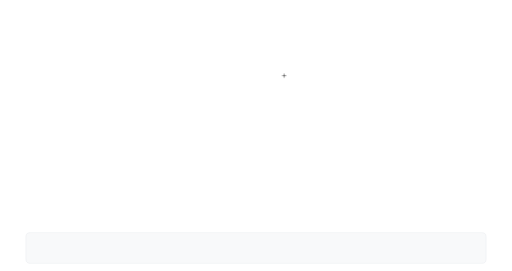
t = 0.00 s
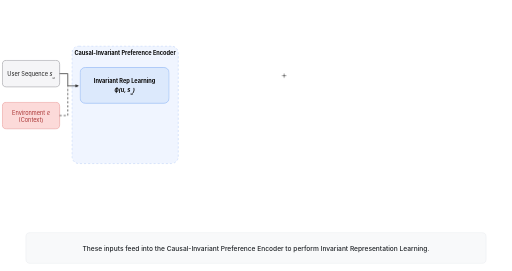
t = 0.90 s
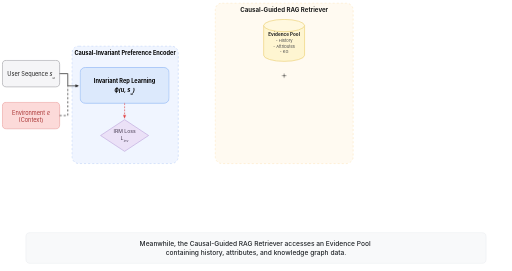
t = 1.80 s
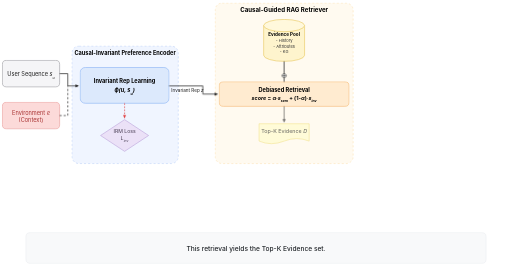
t = 2.70 s
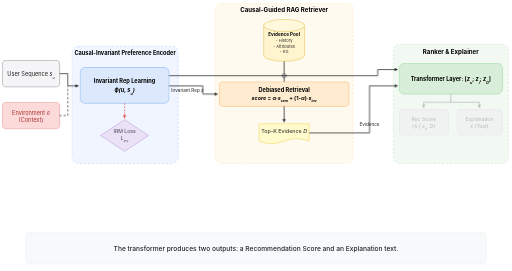
t = 3.60 s
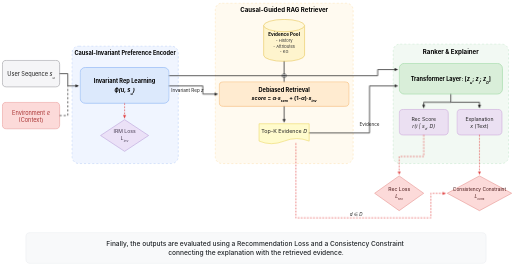
t = 4.50 s

The animated SVG that drew these frames (rendered in a browser with its animation timeline set to each time). Animation: 3 CSS @keyframes rules; one cycle of 4.50 s.

<svg xmlns="http://www.w3.org/2000/svg" viewBox="0 0 1000 530" width="1000" height="530" style="background-color: #ffffff; font-family: -apple-system, BlinkMacSystemFont, 'Segoe UI', Roboto, 'Helvetica Neue', Arial, sans-serif;">
  <defs>
    <marker id="arrow" viewBox="0 0 10 10" refX="6" refY="5" markerWidth="6" markerHeight="6" orient="auto-start-reverse">
      <path d="M 0 1.5 L 8 5 L 0 8.5 z" fill="#1e1e1e"/>
    </marker>
    <marker id="arrow-red" viewBox="0 0 10 10" refX="6" refY="5" markerWidth="6" markerHeight="6" orient="auto-start-reverse">
      <path d="M 0 1.5 L 8 5 L 0 8.5 z" fill="#e03e3e"/>
    </marker>
    <style>
      #node_user_seq, #node_env,
      #block_encoder, #node_rep_learning, #edge_user_to_encoder, #edge_env_to_encoder,
      #node_irm_loss, #edge_encoder_to_irm,
      #block_retriever, #node_evidence_pool,
      #node_combine_circle, #node_debiased_retrieval, #edge_pool_to_circle, #edge_circle_to_retrieval, #edge_encoder_to_retriever, #text_label_inv_rep,
      #node_topk_evidence, #edge_retrieval_to_topk,
      #block_ranker, #node_transformer, #edge_encoder_to_transformer, #edge_topk_to_transformer, #text_label_evidence,
      #node_rec_score, #node_explanation, #edge_transformer_branches, #edge_transformer_to_expl,
      #node_rec_loss, #node_consistency_constraint, #edge_rec_to_loss, #edge_expl_to_cons, #edge_topk_to_cons, #text_label_d_in_D {
        opacity: 0;
        animation-name: fadeIn;
        animation-duration: 0.5s;
        animation-fill-mode: forwards;
      }

      @keyframes fadeIn {
        from { opacity: 0; }
        to { opacity: 1; }
      }

      @keyframes bannerStep {
        0% { opacity: 0; }
        15% { opacity: 1; }
        99% { opacity: 1; }
        100% { opacity: 0; }
      }

      @keyframes bannerFinal {
        0% { opacity: 0; }
        15% { opacity: 1; }
        100% { opacity: 1; }
      }

      #node_user_seq, #node_env { animation-delay: 0.0s; }
      #block_encoder, #node_rep_learning, #edge_user_to_encoder, #edge_env_to_encoder { animation-delay: 0.5s; }
      #node_irm_loss, #edge_encoder_to_irm { animation-delay: 1.0s; }
      #block_retriever, #node_evidence_pool { animation-delay: 1.5s; }
      #node_combine_circle, #node_debiased_retrieval, #edge_pool_to_circle, #edge_circle_to_retrieval, #edge_encoder_to_retriever, #text_label_inv_rep { animation-delay: 2.0s; }
      #node_topk_evidence, #edge_retrieval_to_topk { animation-delay: 2.5s; }
      #block_ranker, #node_transformer, #edge_encoder_to_transformer, #edge_topk_to_transformer, #text_label_evidence { animation-delay: 3.0s; }
      #node_rec_score, #node_explanation, #edge_transformer_branches, #edge_transformer_to_expl { animation-delay: 3.5s; }
      #node_rec_loss, #node_consistency_constraint, #edge_rec_to_loss, #edge_expl_to_cons, #edge_topk_to_cons, #text_label_d_in_D { animation-delay: 4.0s; }

      .narr-text {
        opacity: 0;
        animation-duration: 0.5s;
        animation-fill-mode: forwards;
      }

      #narr_ts1 { animation-name: bannerStep; animation-delay: 0.0s; }
      #narr_ts2 { animation-name: bannerStep; animation-delay: 0.5s; }
      #narr_ts3 { animation-name: bannerStep; animation-delay: 1.0s; }
      #narr_ts4 { animation-name: bannerStep; animation-delay: 1.5s; }
      #narr_ts5 { animation-name: bannerStep; animation-delay: 2.0s; }
      #narr_ts6 { animation-name: bannerStep; animation-delay: 2.5s; }
      #narr_ts7 { animation-name: bannerStep; animation-delay: 3.0s; }
      #narr_ts8 { animation-name: bannerStep; animation-delay: 3.5s; }
      #narr_ts9 { animation-name: bannerFinal; animation-delay: 4.0s; }
    </style>
  </defs>

  <!-- ================= BACKGROUND BLOCKS ================= -->
  
  <!-- Block 1: Causal-Invariant Preference Encoder -->
  <g id="block_encoder" data-id="block_encoder" data-class="block" data-parent="root">
    <rect x="140" y="90" width="208" height="230" rx="14" ry="14" fill="#f0f5ff" stroke="#bed1f7" stroke-width="1.2" stroke-dasharray="4,4"/>
    <text x="244" y="108" font-size="11" font-weight="bold" fill="#000000" text-anchor="middle" data-id="text_encoder_title" data-class="text_node" data-parent="block_encoder">Causal-Invariant Preference Encoder</text>
  </g>

  <!-- Block 2: Causal-Guided RAG Retriever -->
  <g id="block_retriever" data-id="block_retriever" data-class="block" data-parent="root">
    <rect x="420" y="6" width="270" height="314" rx="14" ry="14" fill="#fffaf0" stroke="#fce4b8" stroke-width="1.2" stroke-dasharray="4,4"/>
    <text x="555" y="24" font-size="12" font-weight="bold" fill="#000000" text-anchor="middle" data-id="text_retriever_title" data-class="text_node" data-parent="block_retriever">Causal-Guided RAG Retriever</text>
  </g>

  <!-- Block 3: Ranker & Explainer -->
  <g id="block_ranker" data-id="block_ranker" data-class="block" data-parent="root">
    <rect x="768" y="86" width="226" height="234" rx="14" ry="14" fill="#f2f9f3" stroke="#c8e8ce" stroke-width="1.2" stroke-dasharray="4,4"/>
    <text x="881" y="105" font-size="12" font-weight="bold" fill="#000000" text-anchor="middle" data-id="text_ranker_title" data-class="text_node" data-parent="block_ranker">Ranker &amp; Explainer</text>
  </g>

  <!-- ================= NODES & ELEMENTS ================= -->

  <!-- Standalone: User Sequence -->
  <g id="node_user_seq" data-id="node_user_seq" data-class="standalone_node" data-parent="root">
    <rect x="4" y="118" width="112" height="52" rx="8" ry="8" fill="#f5f5f7" stroke="#9e9ea3" stroke-width="1.2"/>
    <text x="60" y="148" font-size="11" fill="#1e1e1e" text-anchor="middle">User Sequence <tspan font-style="italic">s<tspan font-size="0.65em" baseline-shift="sub">u</tspan></tspan></text>
  </g>

  <!-- Standalone: Environment e (Context) -->
  <g id="node_env" data-id="node_env" data-class="standalone_node" data-parent="root">
    <rect x="4" y="200" width="112" height="52" rx="8" ry="8" fill="#fcdad9" stroke="#ea9f9d" stroke-width="1.2"/>
    <text x="60" y="224" font-size="11" fill="#a83232" text-anchor="middle">Environment <tspan font-style="italic">e</tspan></text>
    <text x="60" y="239" font-size="11" fill="#a83232" text-anchor="middle">(Context)</text>
  </g>

  <!-- Child Node in Block 1: Invariant Rep Learning -->
  <g id="node_rep_learning" data-id="node_rep_learning" data-class="child_node" data-parent="block_encoder">
    <rect x="156" y="132" width="174" height="70" rx="10" ry="10" fill="#dce9fc" stroke="#8cb4f5" stroke-width="1.2"/>
    <text x="243" y="162" font-size="11" font-weight="bold" fill="#000000" text-anchor="middle">Invariant Rep Learning</text>
    <text x="243" y="180" font-size="11" font-weight="bold" fill="#000000" text-anchor="middle"><tspan font-style="italic">&#x03D5;(u, s<tspan font-size="0.65em" baseline-shift="sub">u</tspan>)</tspan></text>
  </g>

  <!-- Child Node in Block 1: IRM Loss -->
  <g id="node_irm_loss" data-id="node_irm_loss" data-class="child_node" data-parent="block_encoder">
    <polygon points="243,234 290,265 243,296 196,265" fill="#ebe1f7" stroke="#bca4db" stroke-width="1.2"/>
    <text x="243" y="260" font-size="10" fill="#4a3f55" text-anchor="middle">IRM Loss</text>
    <text x="243" y="274" font-size="10" fill="#4a3f55" text-anchor="middle"><tspan font-style="italic">L<tspan font-size="0.65em" baseline-shift="sub">inv</tspan></tspan></text>
  </g>

  <!-- Composite Node in Block 2: Evidence Pool Cylinder -->
  <g id="node_evidence_pool" data-id="node_evidence_pool" data-class="composite_whole" data-parent="block_retriever">
    <!-- Cylinder Body -->
    <path id="evidence_pool_body" data-id="evidence_pool_body" data-class="composite_part" data-parent="node_evidence_pool"
          d="M 515,50 L 515,108 A 40,12 0 0 0 595,108 L 595,50 Z"
          fill="#fef4cd" stroke="#e8c75d" stroke-width="1.2"/>
    <!-- Cylinder Top -->
    <ellipse id="evidence_pool_top" data-id="evidence_pool_top" data-class="composite_part" data-parent="node_evidence_pool"
             cx="555" cy="50" rx="40" ry="12"
             fill="#fff8dc" stroke="#e8c75d" stroke-width="1.2"/>
    <!-- Text Labels inside Evidence Pool -->
    <text x="555" y="70" font-size="9" font-weight="bold" fill="#000000" text-anchor="middle">Evidence Pool</text>
    <text x="555" y="82" font-size="8" fill="#333333" text-anchor="middle">- History</text>
    <text x="555" y="93" font-size="8" fill="#333333" text-anchor="middle">- Attributes</text>
    <text x="555" y="104" font-size="8" fill="#333333" text-anchor="middle">- KG</text>
  </g>

  <!-- Cross/Plus circle on Retriever path -->
  <circle id="node_combine_circle" data-id="node_combine_circle" data-class="child_node" data-parent="block_retriever"
          cx="555" cy="148" r="4" fill="#ffffff" stroke="#1e1e1e" stroke-width="1"/>
  <line x1="551" y1="148" x2="559" y2="148" stroke="#1e1e1e" stroke-width="1"/>
  <line x1="555" y1="144" x2="555" y2="152" stroke="#1e1e1e" stroke-width="1"/>

  <!-- Child Node in Block 2: Debiased Retrieval -->
  <g id="node_debiased_retrieval" data-id="node_debiased_retrieval" data-class="child_node" data-parent="block_retriever">
    <rect x="428" y="160" width="254" height="48" rx="8" ry="8" fill="#ffebd0" stroke="#f6bb78" stroke-width="1.2"/>
    <text x="555" y="179" font-size="11" font-weight="bold" fill="#000000" text-anchor="middle">Debiased Retrieval</text>
    <text x="555" y="195" font-size="10.5" font-weight="bold" fill="#000000" text-anchor="middle"><tspan font-style="italic">score</tspan> = <tspan font-style="italic">&#x03B1;&#x00B7;s<tspan font-size="0.65em" baseline-shift="sub">sem</tspan></tspan> + (1-<tspan font-style="italic">&#x03B1;</tspan>)&#x00B7;<tspan font-style="italic">s<tspan font-size="0.65em" baseline-shift="sub">inv</tspan></tspan></text>
  </g>

  <!-- Child Node in Block 2: Top-K Evidence D -->
  <g id="node_topk_evidence" data-id="node_topk_evidence" data-class="child_node" data-parent="block_retriever">
    <path d="M 506,242 L 604,242 L 604,276 Q 580,266 555,276 Q 530,286 506,276 Z" fill="#fffbcd" stroke="#edd96a" stroke-width="1.2"/>
    <text x="555" y="261" font-size="10.5" fill="#1e1e1e" text-anchor="middle">Top-K Evidence <tspan font-style="italic">D</tspan></text>
  </g>

  <!-- Child Node in Block 3: Transformer Layer -->
  <g id="node_transformer" data-id="node_transformer" data-class="child_node" data-parent="block_ranker">
    <rect x="780" y="124" width="202" height="60" rx="10" ry="10" fill="#d9eed9" stroke="#9ed8a3" stroke-width="1.2"/>
    <text x="881" y="158" font-size="11" font-weight="bold" fill="#000000" text-anchor="middle">Transformer Layer: [<tspan font-style="italic">z<tspan font-size="0.65em" baseline-shift="sub">u</tspan></tspan>; <tspan font-style="italic">z<tspan font-size="0.65em" baseline-shift="sub">i</tspan></tspan>; <tspan font-style="italic">z<tspan font-size="0.65em" baseline-shift="sub">D</tspan></tspan>]</text>
  </g>

  <!-- Child Node in Block 3: Rec Score -->
  <g id="node_rec_score" data-id="node_rec_score" data-class="child_node" data-parent="block_ranker">
    <rect x="780" y="214" width="96" height="50" rx="8" ry="8" fill="#ebe0f2" stroke="#ccaadc" stroke-width="1.2"/>
    <text x="828" y="236" font-size="10" fill="#222222" text-anchor="middle">Rec Score</text>
    <text x="828" y="251" font-size="10" fill="#222222" text-anchor="middle"><tspan font-style="italic">r(i | s<tspan font-size="0.65em" baseline-shift="sub">u</tspan>, D)</tspan></text>
  </g>

  <!-- Child Node in Block 3: Explanation -->
  <g id="node_explanation" data-id="node_explanation" data-class="child_node" data-parent="block_ranker">
    <rect x="893" y="214" width="88" height="50" rx="8" ry="8" fill="#ebe0f2" stroke="#ccaadc" stroke-width="1.2"/>
    <text x="937" y="236" font-size="10" fill="#222222" text-anchor="middle">Explanation</text>
    <text x="937" y="251" font-size="10" fill="#222222" text-anchor="middle"><tspan font-style="italic">x</tspan> (Text)</text>
  </g>

  <!-- Standalone: Rec Loss -->
  <g id="node_rec_loss" data-id="node_rec_loss" data-class="standalone_node" data-parent="root">
    <polygon points="780,344 828,378 780,412 732,378" fill="#fcdad9" stroke="#e89896" stroke-width="1.2"/>
    <text x="780" y="374" font-size="10" fill="#4a1818" text-anchor="middle">Rec Loss</text>
    <text x="780" y="388" font-size="10" fill="#4a1818" text-anchor="middle"><tspan font-style="italic">L<tspan font-size="0.65em" baseline-shift="sub">rec</tspan></tspan></text>
  </g>

  <!-- Standalone: Consistency Constraint -->
  <g id="node_consistency_constraint" data-id="node_consistency_constraint" data-class="standalone_node" data-parent="root">
    <polygon points="937,344 1000,378 937,412 874,378" fill="#fcdad9" stroke="#e89896" stroke-width="1.2"/>
    <text x="937" y="374" font-size="9.5" fill="#4a1818" text-anchor="middle">Consistency Constraint</text>
    <text x="937" y="388" font-size="9.5" fill="#4a1818" text-anchor="middle"><tspan font-style="italic">L<tspan font-size="0.65em" baseline-shift="sub">cons</tspan></tspan></text>
  </g>

  <!-- ================= EDGES & LABELS ================= -->

  <!-- User Sequence -> Invariant Rep Learning -->
  <path id="edge_user_to_encoder" data-id="edge_user_to_encoder" data-class="edge"
        data-source="node_user_seq" data-target="node_rep_learning"
        d="M 116,144 L 132,144 L 132,168 L 152,168"
        fill="none" stroke="#1e1e1e" stroke-width="1.4" marker-end="url(#arrow)"/>

  <!-- Environment -> merge with User Sequence -->
  <path id="edge_env_to_encoder" data-id="edge_env_to_encoder" data-class="edge"
        data-source="node_env" data-target="node_rep_learning"
        d="M 116,226 L 132,226 L 132,168"
        fill="none" stroke="#1e1e1e" stroke-width="1.4" stroke-dasharray="4,4"/>

  <!-- Invariant Rep Learning -> IRM Loss -->
  <line id="edge_encoder_to_irm" data-id="edge_encoder_to_irm" data-class="edge"
        data-source="node_rep_learning" data-target="node_irm_loss"
        x1="243" y1="202" x2="243" y2="230"
        fill="none" stroke="#e03e3e" stroke-width="1.4" stroke-dasharray="3,3" marker-end="url(#arrow-red)"/>

  <!-- Invariant Rep Learning -> Debiased Retrieval -->
  <path id="edge_encoder_to_retriever" data-id="edge_encoder_to_retriever" data-class="edge"
        data-source="node_rep_learning" data-target="node_debiased_retrieval"
        d="M 330,168 L 396,168 L 396,184 L 424,184"
        fill="none" stroke="#1e1e1e" stroke-width="1.4" marker-end="url(#arrow)"/>
  <text id="text_label_inv_rep" x="366" y="179" font-size="9" fill="#1e1e1e" text-anchor="middle" data-id="text_label_inv_rep" data-class="text_node" data-parent="root">Invariant Rep <tspan font-style="italic">z</tspan></text>

  <!-- Invariant Rep Learning -> Transformer Layer -->
  <path id="edge_encoder_to_transformer" data-id="edge_encoder_to_transformer" data-class="edge"
        data-source="node_rep_learning" data-target="node_transformer"
        d="M 330,148 L 738,148 L 738,136 L 776,136"
        fill="none" stroke="#1e1e1e" stroke-width="1.4" marker-end="url(#arrow)"/>

  <!-- Evidence Pool -> Combine / Debiased Retrieval -->
  <line id="edge_pool_to_circle" data-id="edge_pool_to_circle" data-class="edge"
        data-source="node_evidence_pool" data-target="node_combine_circle"
        x1="555" y1="120" x2="555" y2="144"
        fill="none" stroke="#1e1e1e" stroke-width="1.4"/>
  <line id="edge_circle_to_retrieval" data-id="edge_circle_to_retrieval" data-class="edge"
        data-source="node_combine_circle" data-target="node_debiased_retrieval"
        x1="555" y1="152" x2="555" y2="160"
        fill="none" stroke="#1e1e1e" stroke-width="1.4"/>

  <!-- Debiased Retrieval -> Top-K Evidence -->
  <line id="edge_retrieval_to_topk" data-id="edge_retrieval_to_topk" data-class="edge"
        data-source="node_debiased_retrieval" data-target="node_topk_evidence"
        x1="555" y1="208" x2="555" y2="238"
        fill="none" stroke="#1e1e1e" stroke-width="1.4" marker-end="url(#arrow)"/>

  <!-- Top-K Evidence -> Transformer Layer -->
  <path id="edge_topk_to_transformer" data-id="edge_topk_to_transformer" data-class="edge"
        data-source="node_topk_evidence" data-target="node_transformer"
        d="M 604,260 L 722,260 L 722,168 L 776,168"
        fill="none" stroke="#1e1e1e" stroke-width="1.4" marker-end="url(#arrow)"/>
  <text id="text_label_evidence" x="722" y="246" font-size="9" fill="#1e1e1e" text-anchor="middle" data-id="text_label_evidence" data-class="text_node" data-parent="root">Evidence</text>

  <!-- Transformer Layer -> Rec Score & Explanation -->
  <path id="edge_transformer_branches" data-id="edge_transformer_branches" data-class="edge"
        data-source="node_transformer" data-target="node_rec_score"
        d="M 881,184 L 881,200 L 828,200 L 828,210"
        fill="none" stroke="#1e1e1e" stroke-width="1.4" marker-end="url(#arrow)"/>
  <path id="edge_transformer_to_expl" data-id="edge_transformer_to_expl" data-class="edge"
        data-source="node_transformer" data-target="node_explanation"
        d="M 881,200 L 937,200 L 937,210"
        fill="none" stroke="#1e1e1e" stroke-width="1.4" marker-end="url(#arrow)"/>

  <!-- Rec Score -> Rec Loss -->
  <path id="edge_rec_to_loss" data-id="edge_rec_to_loss" data-class="edge"
        data-source="node_rec_score" data-target="node_rec_loss"
        d="M 828,264 L 828,306 L 780,306 L 780,340"
        fill="none" stroke="#e03e3e" stroke-width="1.4" stroke-dasharray="3,3" marker-end="url(#arrow-red)"/>

  <!-- Explanation -> Consistency Constraint -->
  <line id="edge_expl_to_cons" data-id="edge_expl_to_cons" data-class="edge"
        data-source="node_explanation" data-target="node_consistency_constraint"
        x1="937" y1="264" x2="937" y2="340"
        fill="none" stroke="#e03e3e" stroke-width="1.4" stroke-dasharray="3,3" marker-end="url(#arrow-red)"/>

  <!-- Top-K Evidence -> Consistency Constraint (Bottom dashed line) -->
  <path id="edge_topk_to_cons" data-id="edge_topk_to_cons" data-class="edge"
        data-source="node_topk_evidence" data-target="node_consistency_constraint"
        d="M 578,280 L 578,426 L 842,426 L 842,378 L 870,378"
        fill="none" stroke="#e03e3e" stroke-width="1.4" stroke-dasharray="3,3" marker-end="url(#arrow-red)"/>
  <text id="text_label_d_in_D" x="696" y="423" font-size="9" fill="#1e1e1e" text-anchor="middle" data-id="text_label_d_in_D" data-class="text_node" data-parent="root"><tspan font-style="italic">d</tspan> &#x2208; <tspan font-style="italic">D</tspan></text>

  <!-- ================= DYNAMIC NARRATION BANNER ================= -->
  <g id="narration_banner">
    <rect x="50" y="455" width="900" height="60" rx="8" ry="8" fill="#f8f9fa" stroke="#e9ecef" stroke-width="1"/>
    
    <text id="narr_ts1" class="narr-text" x="50%" y="490" text-anchor="middle" font-size="13" font-weight="500" fill="#212529">
      <tspan x="50%">The pipeline begins with the input User Sequence alongside the Environment context.</tspan>
    </text>

    <text id="narr_ts2" class="narr-text" x="50%" y="490" text-anchor="middle" font-size="13" font-weight="500" fill="#212529">
      <tspan x="50%">These inputs feed into the Causal-Invariant Preference Encoder to perform Invariant Representation Learning.</tspan>
    </text>

    <text id="narr_ts3" class="narr-text" x="50%" y="490" text-anchor="middle" font-size="13" font-weight="500" fill="#212529">
      <tspan x="50%">This encoding process is supervised by the Invariant Risk Minimization loss.</tspan>
    </text>

    <text id="narr_ts4" class="narr-text" x="50%" y="482" text-anchor="middle" font-size="13" font-weight="500" fill="#212529">
      <tspan x="50%">Meanwhile, the Causal-Guided RAG Retriever accesses an Evidence Pool</tspan>
      <tspan x="50%" dy="1.25em">containing history, attributes, and knowledge graph data.</tspan>
    </text>

    <text id="narr_ts5" class="narr-text" x="50%" y="482" text-anchor="middle" font-size="13" font-weight="500" fill="#212529">
      <tspan x="50%">The learned invariant representation and the evidence pool are combined</tspan>
      <tspan x="50%" dy="1.25em">in the Debiased Retrieval step to score candidate evidence.</tspan>
    </text>

    <text id="narr_ts6" class="narr-text" x="50%" y="490" text-anchor="middle" font-size="13" font-weight="500" fill="#212529">
      <tspan x="50%">This retrieval yields the Top-K Evidence set.</tspan>
    </text>

    <text id="narr_ts7" class="narr-text" x="50%" y="482" text-anchor="middle" font-size="13" font-weight="500" fill="#212529">
      <tspan x="50%">In the Ranker and Explainer block, a Transformer Layer integrates</tspan>
      <tspan x="50%" dy="1.25em">the invariant representations with the retrieved evidence.</tspan>
    </text>

    <text id="narr_ts8" class="narr-text" x="50%" y="490" text-anchor="middle" font-size="13" font-weight="500" fill="#212529">
      <tspan x="50%">The transformer produces two outputs: a Recommendation Score and an Explanation text.</tspan>
    </text>

    <text id="narr_ts9" class="narr-text" x="50%" y="482" text-anchor="middle" font-size="13" font-weight="500" fill="#212529">
      <tspan x="50%">Finally, the outputs are evaluated using a Recommendation Loss and a Consistency Constraint</tspan>
      <tspan x="50%" dy="1.25em">connecting the explanation with the retrieved evidence.</tspan>
    </text>
  </g>

</svg>
